Run: headless pygame with SDL's dummy video driver; simulated clock (each Clock.tick advances the game by its frame time, no real sleeping); random seed 0; keys injected as events and as key.get_pressed() state; mouse plan: one left click at the window centre at the start of phase 2, then a move to the lower-right quarter at the start of phase 3.
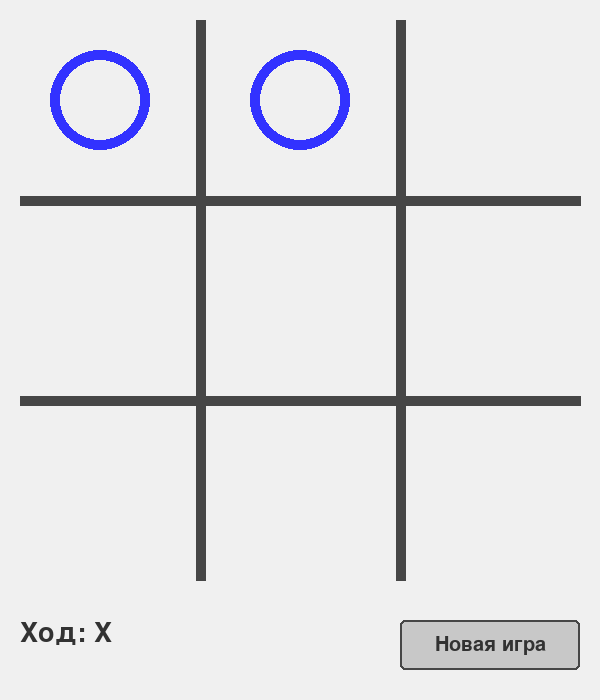
Frame 1 of 4 · flips 1–60 · no input
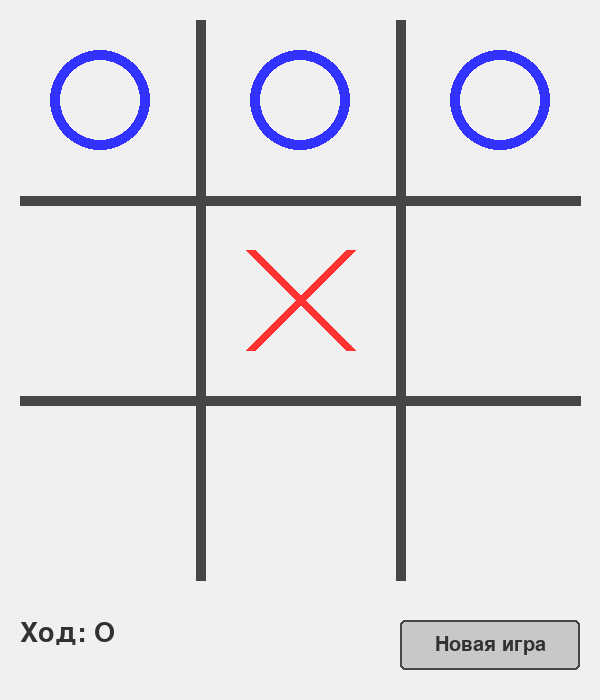
Frame 2 of 4 · flips 61–180 · clicked the window centre · tapped SPACE, RETURN · held RIGHT (→), D
Frame 3 of 4 · flips 181–300 · moved the mouse to the lower-right quarter · held DOWN (↓), S · screen unchanged from frame 2, image omitted
Frame 4 of 4 · flips 301–420 · held LEFT (←), A, UP (↑), W · screen unchanged from frame 3, image omitted

The pygame program that drew these frames:

import pygame
import sys
import random
import math
from pygame import gfxdraw

# Инициализация Pygame
pygame.init()

# Константы
WIDTH, HEIGHT = 600, 700
BOARD_SIZE = 600
LINE_WIDTH = 10
CELL_SIZE = BOARD_SIZE // 3
OFFSET = CELL_SIZE // 4
X_COLOR = (255, 50, 50)    # Красный
O_COLOR = (50, 50, 255)    # Синий
LINE_COLOR = (70, 70, 70)   # Тёмно-серый
BG_COLOR = (240, 240, 240) # Светло-серый
TEXT_COLOR = (50, 50, 50)   # Тёмно-серый
BUTTON_COLOR = (200, 200, 200)
BUTTON_HOVER_COLOR = (180, 180, 180)
ANIMATION_SPEED = 15

# Создание окна
screen = pygame.display.set_mode((WIDTH, HEIGHT))
pygame.display.set_caption("Крестики-нолики с анимацией")
font = pygame.font.SysFont('Arial', 40)
button_font = pygame.font.SysFont('Arial', 30)

# Игровое поле
board = [" "] * 9
current_player = "X"
game_over = False
winner = None

# Анимационные переменные
animating = False
animation_progress = 0
animation_type = ""  # "X" или "O"
animation_pos = (0, 0)  # Позиция анимации (row, col)

class Button:
    def __init__(self, x, y, width, height, text):
        self.rect = pygame.Rect(x, y, width, height)
        self.text = text
        self.color = BUTTON_COLOR
        self.hover_color = BUTTON_HOVER_COLOR
        self.is_hovered = False
    
    def draw(self, surface):
        color = self.hover_color if self.is_hovered else self.color
        pygame.draw.rect(surface, color, self.rect, border_radius=5)
        pygame.draw.rect(surface, LINE_COLOR, self.rect, 2, border_radius=5)
        
        text_surf = button_font.render(self.text, True, TEXT_COLOR)
        text_rect = text_surf.get_rect(center=self.rect.center)
        surface.blit(text_surf, text_rect)
    
    def check_hover(self, mouse_pos):
        self.is_hovered = self.rect.collidepoint(mouse_pos)
        return self.is_hovered
    
    def is_clicked(self, mouse_pos, mouse_click):
        return self.rect.collidepoint(mouse_pos) and mouse_click

# Создаем кнопку
restart_button = Button(WIDTH - 200, BOARD_SIZE + 20, 180, 50, "Новая игра")

def draw_board():
    # Очистка экрана
    screen.fill(BG_COLOR)
    
    # Рисуем игровое поле с закругленными углами
    for i in range(1, 3):
        # Горизонтальные линии
        pygame.draw.line(screen, LINE_COLOR, 
                       (20, i * CELL_SIZE), 
                       (BOARD_SIZE - 20, i * CELL_SIZE), 
                       LINE_WIDTH)
        # Вертикальные линии
        pygame.draw.line(screen, LINE_COLOR, 
                       (i * CELL_SIZE, 20), 
                       (i * CELL_SIZE, BOARD_SIZE - 20), 
                       LINE_WIDTH)
    
    # Рисуем крестики и нолики
    for i in range(9):
        row = i // 3
        col = i % 3
        center_x = col * CELL_SIZE + CELL_SIZE // 2
        center_y = row * CELL_SIZE + CELL_SIZE // 2
        
        if board[i] == "X":
            # Плавное появление крестика
            if animating and animation_type == "X" and (row, col) == animation_pos:
                progress = min(animation_progress / 100, 1.0)
                length = progress * (CELL_SIZE // 2 - OFFSET)
                
                # Первая линия крестика
                angle = math.pi / 4
                x1 = center_x - length * math.cos(angle)
                y1 = center_y - length * math.sin(angle)
                x2 = center_x + length * math.cos(angle)
                y2 = center_y + length * math.sin(angle)
                pygame.draw.line(screen, X_COLOR, (x1, y1), (x2, y2), LINE_WIDTH)
                
                # Вторая линия крестика
                angle = -math.pi / 4
                x1 = center_x - length * math.cos(angle)
                y1 = center_y - length * math.sin(angle)
                x2 = center_x + length * math.cos(angle)
                y2 = center_y + length * math.sin(angle)
                pygame.draw.line(screen, X_COLOR, (x1, y1), (x2, y2), LINE_WIDTH)
            else:
                # Обычный крестик
                pygame.draw.line(screen, X_COLOR, 
                               (col * CELL_SIZE + OFFSET, row * CELL_SIZE + OFFSET),
                               ((col + 1) * CELL_SIZE - OFFSET, (row + 1) * CELL_SIZE - OFFSET), 
                               LINE_WIDTH)
                pygame.draw.line(screen, X_COLOR, 
                               ((col + 1) * CELL_SIZE - OFFSET, row * CELL_SIZE + OFFSET),
                               (col * CELL_SIZE + OFFSET, (row + 1) * CELL_SIZE - OFFSET), 
                               LINE_WIDTH)
        
        elif board[i] == "O":
            # Плавное появление нолика
            if animating and animation_type == "O" and (row, col) == animation_pos:
                progress = min(animation_progress / 100, 1.0)
                radius = progress * (CELL_SIZE // 2 - OFFSET)
                
                # Антиалиасинг для круга
                gfxdraw.aacircle(screen, center_x, center_y, int(radius), O_COLOR)
                gfxdraw.filled_circle(screen, center_x, center_y, int(radius), O_COLOR)
            else:
                # Обычный нолик
                pygame.draw.circle(screen, O_COLOR, 
                                 (center_x, center_y),
                                 CELL_SIZE // 2 - OFFSET, LINE_WIDTH)
    
    # Отображаем текущего игрока
    player_text = font.render(f"Ход: {current_player}", True, TEXT_COLOR)
    screen.blit(player_text, (20, BOARD_SIZE + 20))
    
    # Рисуем кнопку
    restart_button.draw(screen)
    
    # Отображаем результат игры
    if game_over:
        if winner == "Ничья":
            result_text = font.render("Ничья!", True, TEXT_COLOR)
        else:
            result_text = font.render(f"Победил {winner}!", True, TEXT_COLOR)
        screen.blit(result_text, (WIDTH // 2 - 100, BOARD_SIZE + 100))

def check_winner():
    # Проверка строк
    for i in range(0, 9, 3):
        if board[i] == board[i+1] == board[i+2] != " ":
            return board[i]
    
    # Проверка столбцов
    for i in range(3):
        if board[i] == board[i+3] == board[i+6] != " ":
            return board[i]
    
    # Проверка диагоналей
    if board[0] == board[4] == board[8] != " ":
        return board[0]
    if board[2] == board[4] == board[6] != " ":
        return board[2]
    
    # Проверка на ничью
    if " " not in board:
        return "Ничья"
    
    return None

def minimax(board, depth, is_maximizing):
    winner = check_winner()
    
    if winner == "X":
        return -10 + depth
    elif winner == "O":
        return 10 - depth
    elif winner == "Ничья":
        return 0
    
    if is_maximizing:
        best_score = -float('inf')
        for i in range(9):
            if board[i] == " ":
                board[i] = "O"
                score = minimax(board, depth + 1, False)
                board[i] = " "
                best_score = max(score, best_score)
        return best_score
    else:
        best_score = float('inf')
        for i in range(9):
            if board[i] == " ":
                board[i] = "X"
                score = minimax(board, depth + 1, True)
                board[i] = " "
                best_score = min(score, best_score)
        return best_score

def ai_move():
    best_score = -float('inf')
    best_move = None
    
    for i in range(9):
        if board[i] == " ":
            board[i] = "O"
            score = minimax(board, 0, False)
            board[i] = " "
            if score > best_score:
                best_score = score
                best_move = i
    
    return best_move

def reset_game():
    global board, current_player, game_over, winner
    board = [" "] * 9
    current_player = random.choice(["X", "O"])
    game_over = False
    winner = None
    
    # Если ИИ ходит первым, делаем ход
    if current_player == "O":
        make_ai_move()

def make_move(index, player):
    global animating, animation_progress, animation_type, animation_pos
    
    if board[index] == " " and not animating:
        row, col = index // 3, index % 3
        animating = True
        animation_progress = 0
        animation_type = player
        animation_pos = (row, col)
        board[index] = player
        return True
    return False

def make_ai_move():
    move = ai_move()
    if move is not None:
        make_move(move, "O")

# Основной игровой цикл
clock = pygame.time.Clock()
reset_game()

while True:
    mouse_pos = pygame.mouse.get_pos()
    mouse_click = False
    
    for event in pygame.event.get():
        if event.type == pygame.QUIT:
            pygame.quit()
            sys.exit()
        
        if event.type == pygame.MOUSEBUTTONDOWN and event.button == 1:
            mouse_click = True
    
    # Проверка наведения на кнопку
    restart_button.check_hover(mouse_pos)
    
    if not animating:
        if game_over:
            if restart_button.is_clicked(mouse_pos, mouse_click):
                reset_game()
        else:
            if restart_button.is_clicked(mouse_pos, mouse_click):
                reset_game()
            elif current_player == "X" and mouse_click:
                if mouse_pos[1] < BOARD_SIZE:  # Клик на игровом поле
                    col = mouse_pos[0] // CELL_SIZE
                    row = mouse_pos[1] // CELL_SIZE
                    index = row * 3 + col
                    if make_move(index, "X"):
                        winner = check_winner()
                        if not winner:
                            current_player = "O"
                        else:
                            game_over = True
    
    # Ход ИИ
    if not game_over and not animating and current_player == "O":
        pygame.time.delay(500)  # Задержка перед ходом ИИ
        make_ai_move()
        winner = check_winner()
        if winner:
            game_over = True
        else:
            current_player = "X"
    
    # Обновление анимации
    if animating:
        animation_progress += ANIMATION_SPEED
        if animation_progress >= 100:
            animating = False
            animation_progress = 0
    
    draw_board()
    pygame.display.flip()
    clock.tick(60)
